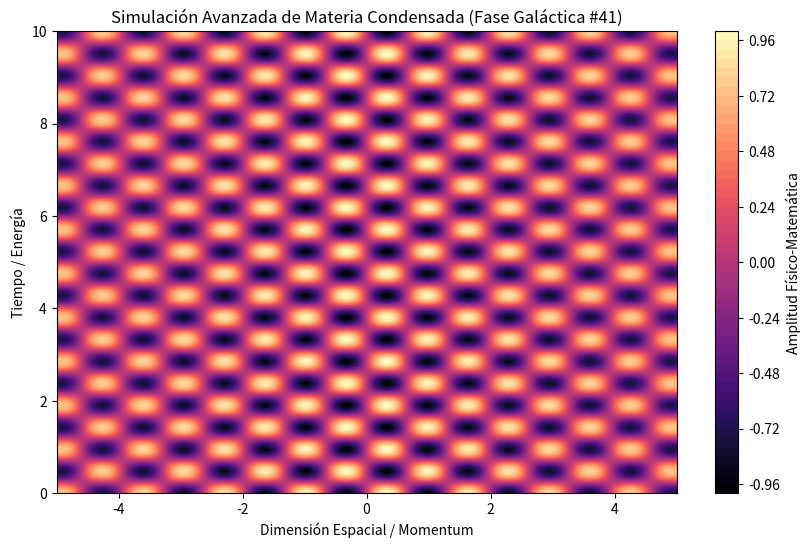

This figure's Python source:
%matplotlib inline
# Simulación Galáctica: Materia Condensada - Variante 41
import numpy as np
import matplotlib.pyplot as plt

# Parámetros Físicos Aleatorios
param_1 = 4.795
param_2 = 6.606
param_3 = 0.056

t = np.linspace(0, 10, 500)
x = np.linspace(-5, 5, 500)
X, T = np.meshgrid(x, t)

# Ecuación Base (Avanzada)
Z = np.sin(X * param_1) * np.cos(T * param_2) * np.exp(-np.abs(X) * param_3)

plt.figure(figsize=(10, 6))
plt.contourf(X, T, Z, 50, cmap='magma')
plt.colorbar(label='Amplitud Físico-Matemática')
plt.title(r'Simulación Avanzada de Materia Condensada (Fase Galáctica #41)')
plt.xlabel('Dimensión Espacial / Momentum')
plt.ylabel('Tiempo / Energía')
plt.show()
